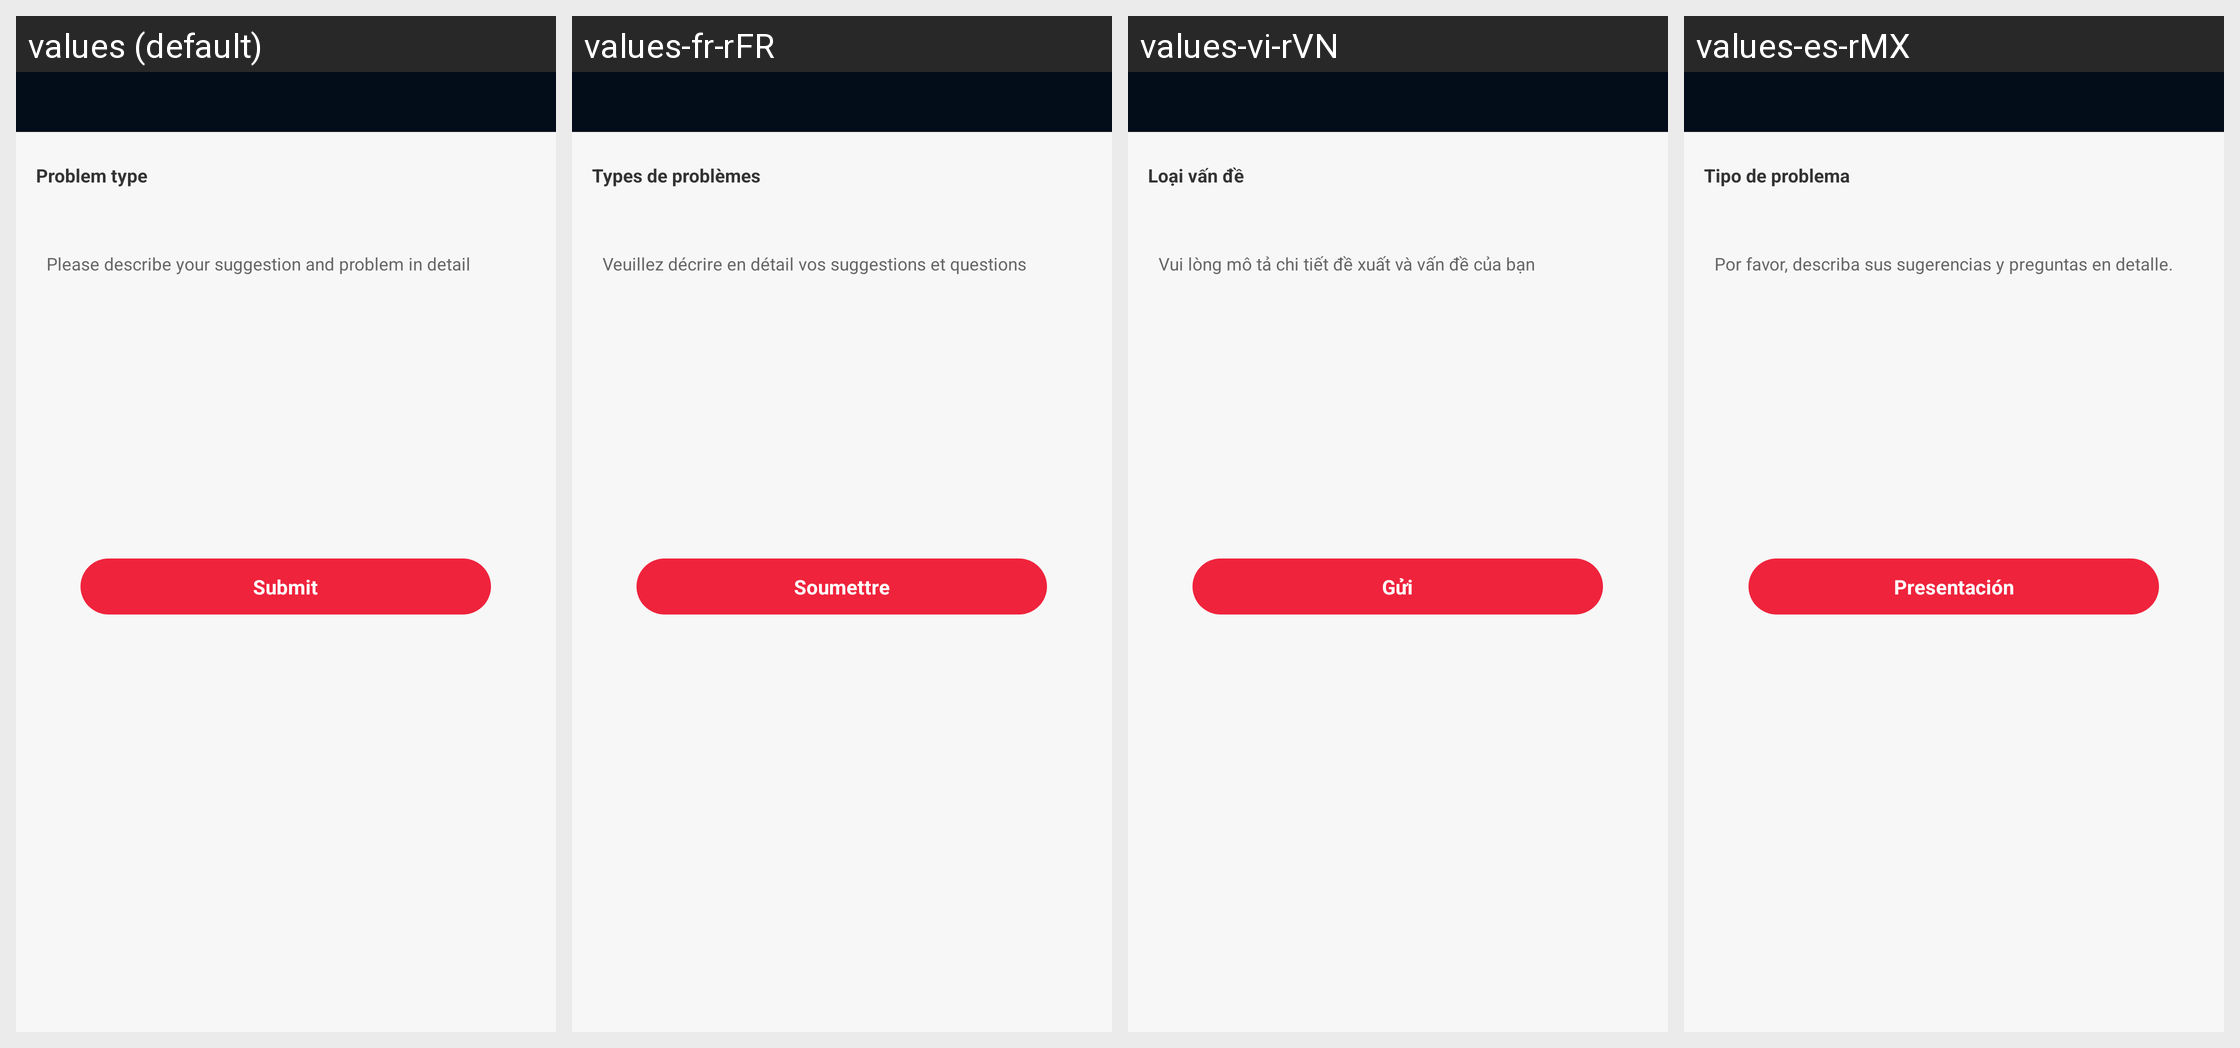

Here is an Android app screen in its default locale and in the app's own translations. Write out the translated-string differences for the strings that appear on this screen.
Android screen res/layout/activity_feedback.xml rendered under 4 locales, left to right: values (default), values-fr-rFR, values-vi-rVN, values-es-rMX. Device: Nexus 5 (rendered at 1080×1920; each locale shown at half size, 540×960, under a caption strip naming it); theme BrowserTheme.
Other locales in the repository, not shown: values-af, values-am, values-ar, values-ar-rAR, values-as, values-az, values-be, values-bg, values-bn, values-bs, values-ca, values-cs, values-da, values-de, values-el, values-en, values-en-rAU, values-en-rGB, values-en-rUS, values-es, values-es-rES, values-es-rUS, values-et, values-eu, values-fa, values-fi, values-fr, values-fr-rCA, values-gl, values-gu, values-hi, values-hi-rIN, values-hr, values-hu, values-hy, values-id, values-in, values-in-rID, values-is, values-it, values-it-rIT, values-iw, values-ja, values-ka, values-kk, values-km, values-kn, values-ko, values-ky, values-lo, values-lt, values-lv, values-mk, values-ml, values-ml-rIN, values-mn, values-mr, values-ms, values-my, values-nb, values-ne, values-nl, values-or, values-pa, values-pl, values-pt, values-pt-rBR, values-pt-rPT, values-ro, values-ru, values-ru-rRU, values-si, values-sk, values-sl, values-sq, values-sr, values-sv, values-sw, values-ta, values-ta-rIN, values-te, values-te-rIN, values-th, values-th-rTH, values-tl, values-tr, values-uk, values-ur, values-uz, values-vi, values-zh, values-zh-rCN, values-zh-rHK, values-zh-rTW, values-zu.
Strings drawn on this screen, with the default value and each locale's value (text and hints the layout hard-codes, and strings that could not be matched under every locale, appear in the picture but are not listed):

text_mine_feedback_content_title
  values: Problem type
  values-fr-rFR: Types de problèmes
  values-vi-rVN: Loại vấn đề
  values-es-rMX: Tipo de problema

text_mine_feedback_edittext_hint
  values: Please describe your suggestion and problem in detail
  values-fr-rFR: Veuillez décrire en détail vos suggestions et questions
  values-vi-rVN: Vui lòng mô tả chi tiết đề xuất và vấn đề của bạn
  values-es-rMX: Por favor, describa sus sugerencias y preguntas en detalle.

text_feedback_submit
  values: Submit
  values-fr-rFR: Soumettre
  values-vi-rVN: Gửi
  values-es-rMX: Presentación
